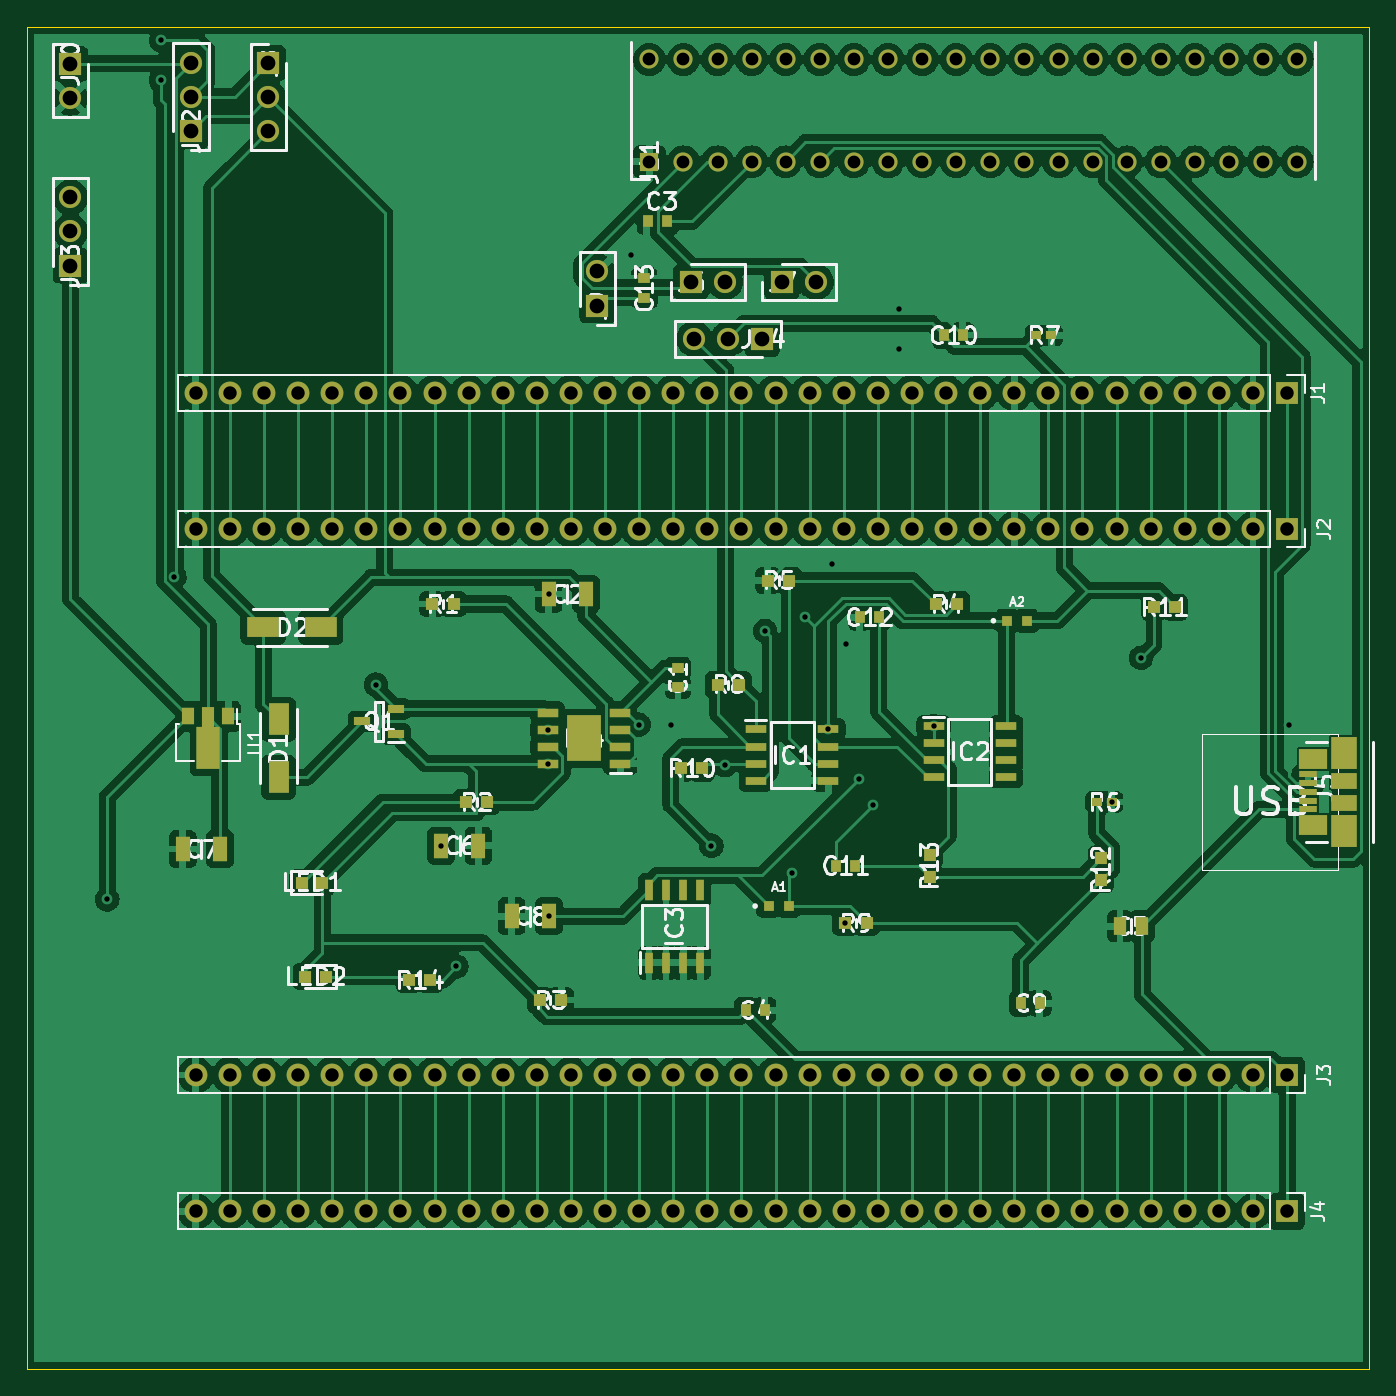
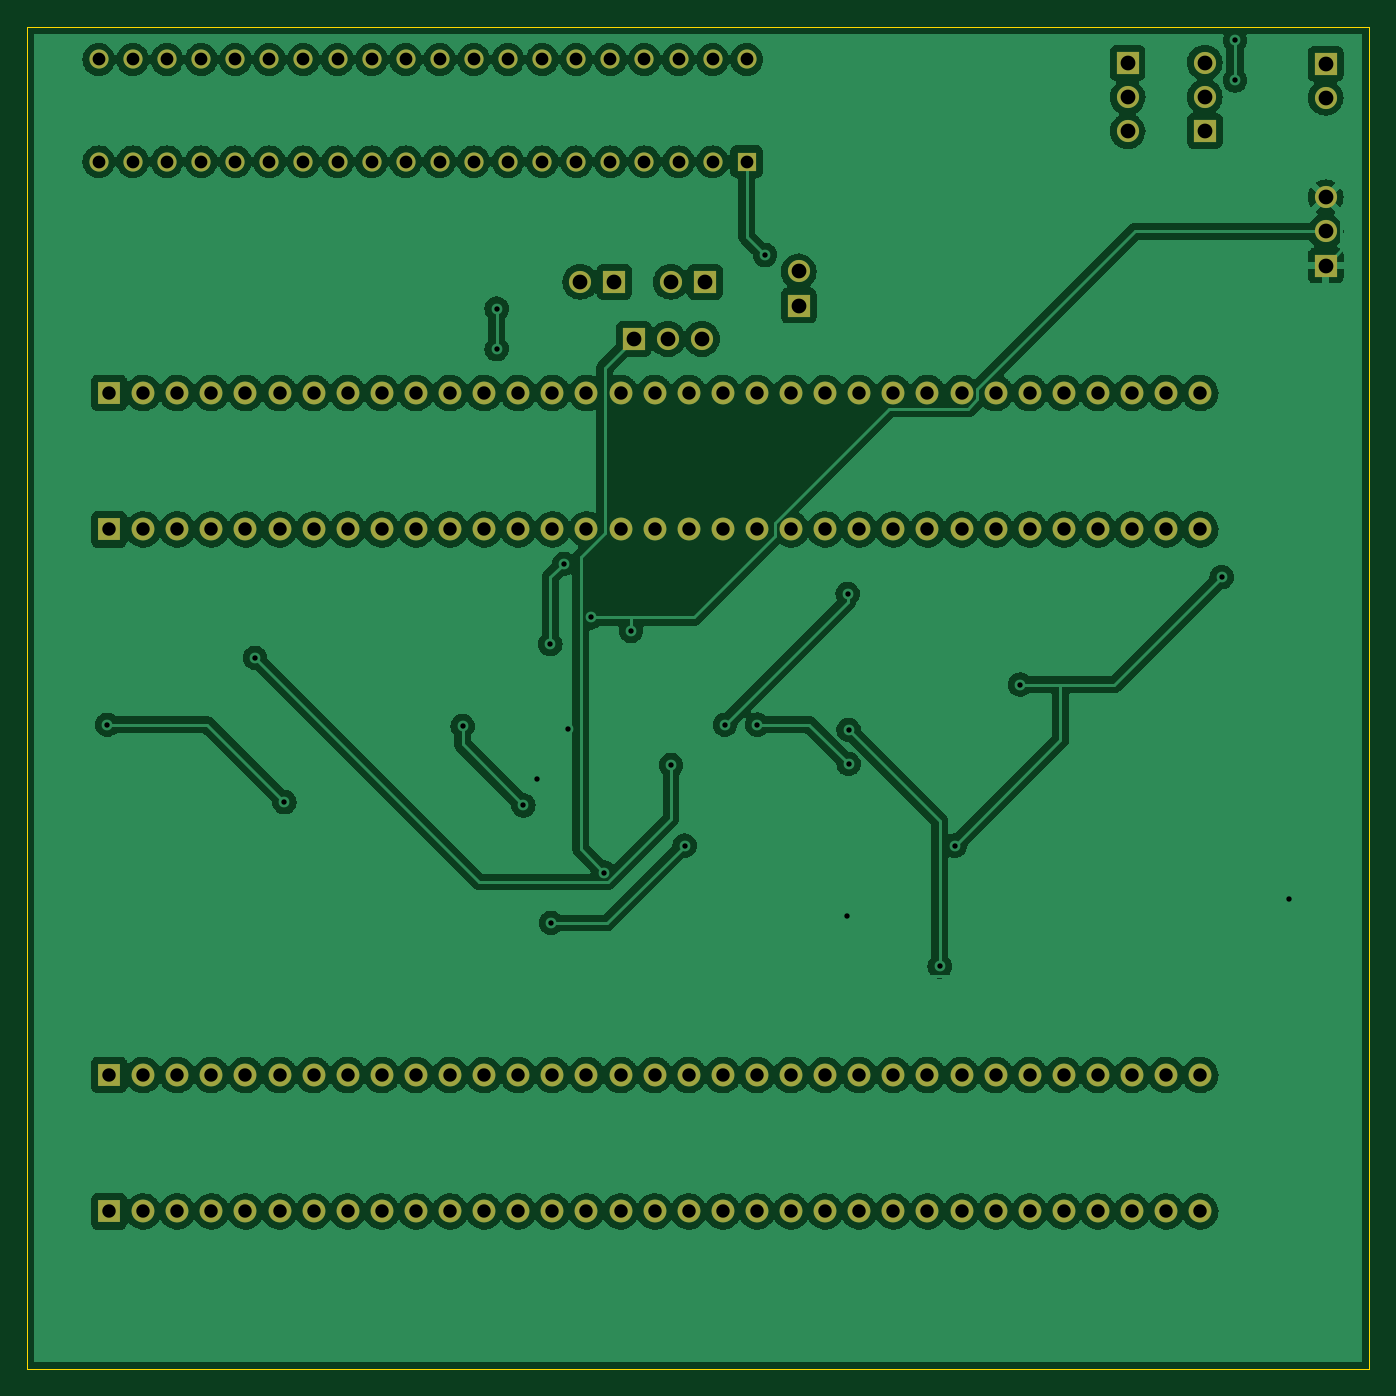
Circuit board: 11 layer files. Board 100.0 x 100.0 mm.
- bottom_copper: main-B_Cu.gbl (425708 bytes)
- bottom_mask: main-B_Mask.gbs (5579 bytes)
- paste: main-B_Paste.gbp (451 bytes)
- bottom_silk: main-B_Silkscreen.gbo (5582 bytes)
- outline: main-Edge_Cuts.gm1 (681 bytes)
- top_copper: main-F_Cu.gtl (420398 bytes)
- top_mask: main-F_Mask.gts (9627 bytes)
- paste: main-F_Paste.gtp (4494 bytes)
- top_silk: main-F_Silkscreen.gto (53739 bytes)
- drill: main-NPTH.drl (276 bytes)
- drill: main-PTH.drl (3865 bytes)

=== bottom_copper: main-B_Cu.gbl (425708 bytes, source omitted) ===
=== bottom_mask: main-B_Mask.gbs ===
%TF.GenerationSoftware,KiCad,Pcbnew,(6.0.2)*%
%TF.CreationDate,2022-04-17T21:23:41+02:00*%
%TF.ProjectId,main,6d61696e-2e6b-4696-9361-645f70636258,rev?*%
%TF.SameCoordinates,Original*%
%TF.FileFunction,Soldermask,Bot*%
%TF.FilePolarity,Negative*%
%FSLAX46Y46*%
G04 Gerber Fmt 4.6, Leading zero omitted, Abs format (unit mm)*
G04 Created by KiCad (PCBNEW (6.0.2)) date 2022-04-17 21:23:41*
%MOMM*%
%LPD*%
G01*
G04 APERTURE LIST*
%ADD10R,1.650000X1.650000*%
%ADD11C,1.650000*%
%ADD12R,1.700000X1.700000*%
%ADD13O,1.700000X1.700000*%
%ADD14R,1.425000X1.425000*%
%ADD15C,1.425000*%
G04 APERTURE END LIST*
D10*
X129480000Y-69000000D03*
D11*
X132020000Y-69000000D03*
D10*
X83250000Y-52750000D03*
D11*
X83250000Y-55290000D03*
D10*
X122500000Y-70770000D03*
D11*
X122500000Y-68230000D03*
D12*
X173870000Y-87440000D03*
D13*
X171330000Y-87440000D03*
X168790000Y-87440000D03*
X166250000Y-87440000D03*
X163710000Y-87440000D03*
X161170000Y-87440000D03*
X158630000Y-87440000D03*
X156090000Y-87440000D03*
X153550000Y-87440000D03*
X151010000Y-87440000D03*
X148470000Y-87440000D03*
X145930000Y-87440000D03*
X143390000Y-87440000D03*
X140850000Y-87440000D03*
X138310000Y-87440000D03*
X135770000Y-87440000D03*
X133230000Y-87440000D03*
X130690000Y-87440000D03*
X128150000Y-87440000D03*
X125610000Y-87440000D03*
X123070000Y-87440000D03*
X120530000Y-87440000D03*
X117990000Y-87440000D03*
X115450000Y-87440000D03*
X112910000Y-87440000D03*
X110370000Y-87440000D03*
X107830000Y-87440000D03*
X105290000Y-87440000D03*
X102750000Y-87440000D03*
X100210000Y-87440000D03*
X97670000Y-87440000D03*
X95130000Y-87440000D03*
X92590000Y-87440000D03*
D10*
X98000000Y-52710000D03*
D11*
X98000000Y-55250000D03*
X98000000Y-57790000D03*
D10*
X83250000Y-67790000D03*
D11*
X83250000Y-65250000D03*
X83250000Y-62710000D03*
D12*
X173870000Y-77280000D03*
D13*
X171330000Y-77280000D03*
X168790000Y-77280000D03*
X166250000Y-77280000D03*
X163710000Y-77280000D03*
X161170000Y-77280000D03*
X158630000Y-77280000D03*
X156090000Y-77280000D03*
X153550000Y-77280000D03*
X151010000Y-77280000D03*
X148470000Y-77280000D03*
X145930000Y-77280000D03*
X143390000Y-77280000D03*
X140850000Y-77280000D03*
X138310000Y-77280000D03*
X135770000Y-77280000D03*
X133230000Y-77280000D03*
X130690000Y-77280000D03*
X128150000Y-77280000D03*
X125610000Y-77280000D03*
X123070000Y-77280000D03*
X120530000Y-77280000D03*
X117990000Y-77280000D03*
X115450000Y-77280000D03*
X112910000Y-77280000D03*
X110370000Y-77280000D03*
X107830000Y-77280000D03*
X105290000Y-77280000D03*
X102750000Y-77280000D03*
X100210000Y-77280000D03*
X97670000Y-77280000D03*
X95130000Y-77280000D03*
X92590000Y-77280000D03*
D12*
X173870000Y-138240000D03*
D13*
X171330000Y-138240000D03*
X168790000Y-138240000D03*
X166250000Y-138240000D03*
X163710000Y-138240000D03*
X161170000Y-138240000D03*
X158630000Y-138240000D03*
X156090000Y-138240000D03*
X153550000Y-138240000D03*
X151010000Y-138240000D03*
X148470000Y-138240000D03*
X145930000Y-138240000D03*
X143390000Y-138240000D03*
X140850000Y-138240000D03*
X138310000Y-138240000D03*
X135770000Y-138240000D03*
X133230000Y-138240000D03*
X130690000Y-138240000D03*
X128150000Y-138240000D03*
X125610000Y-138240000D03*
X123070000Y-138240000D03*
X120530000Y-138240000D03*
X117990000Y-138240000D03*
X115450000Y-138240000D03*
X112910000Y-138240000D03*
X110370000Y-138240000D03*
X107830000Y-138240000D03*
X105290000Y-138240000D03*
X102750000Y-138240000D03*
X100210000Y-138240000D03*
X97670000Y-138240000D03*
X95130000Y-138240000D03*
X92590000Y-138240000D03*
D14*
X126370000Y-60060000D03*
D15*
X128910000Y-60060000D03*
X131450000Y-60060000D03*
X133990000Y-60060000D03*
X136530000Y-60060000D03*
X139070000Y-60060000D03*
X141610000Y-60060000D03*
X144150000Y-60060000D03*
X146690000Y-60060000D03*
X149230000Y-60060000D03*
X151770000Y-60060000D03*
X154310000Y-60060000D03*
X156850000Y-60060000D03*
X159390000Y-60060000D03*
X161930000Y-60060000D03*
X164470000Y-60060000D03*
X167010000Y-60060000D03*
X169550000Y-60060000D03*
X172090000Y-60060000D03*
X174630000Y-60060000D03*
X174630000Y-52440000D03*
X172090000Y-52440000D03*
X169550000Y-52440000D03*
X167010000Y-52440000D03*
X164470000Y-52440000D03*
X161930000Y-52440000D03*
X159390000Y-52440000D03*
X156850000Y-52440000D03*
X154310000Y-52440000D03*
X151770000Y-52440000D03*
X149230000Y-52440000D03*
X146690000Y-52440000D03*
X144150000Y-52440000D03*
X141610000Y-52440000D03*
X139070000Y-52440000D03*
X136530000Y-52440000D03*
X133990000Y-52440000D03*
X131450000Y-52440000D03*
X128910000Y-52440000D03*
X126370000Y-52440000D03*
D12*
X173870000Y-128080000D03*
D13*
X171330000Y-128080000D03*
X168790000Y-128080000D03*
X166250000Y-128080000D03*
X163710000Y-128080000D03*
X161170000Y-128080000D03*
X158630000Y-128080000D03*
X156090000Y-128080000D03*
X153550000Y-128080000D03*
X151010000Y-128080000D03*
X148470000Y-128080000D03*
X145930000Y-128080000D03*
X143390000Y-128080000D03*
X140850000Y-128080000D03*
X138310000Y-128080000D03*
X135770000Y-128080000D03*
X133230000Y-128080000D03*
X130690000Y-128080000D03*
X128150000Y-128080000D03*
X125610000Y-128080000D03*
X123070000Y-128080000D03*
X120530000Y-128080000D03*
X117990000Y-128080000D03*
X115450000Y-128080000D03*
X112910000Y-128080000D03*
X110370000Y-128080000D03*
X107830000Y-128080000D03*
X105290000Y-128080000D03*
X102750000Y-128080000D03*
X100210000Y-128080000D03*
X97670000Y-128080000D03*
X95130000Y-128080000D03*
X92590000Y-128080000D03*
D10*
X92250000Y-57750000D03*
D11*
X92250000Y-55210000D03*
X92250000Y-52670000D03*
D10*
X136230000Y-69000000D03*
D11*
X138770000Y-69000000D03*
D10*
X134790000Y-73250000D03*
D11*
X132250000Y-73250000D03*
X129710000Y-73250000D03*
M02*

=== paste: main-B_Paste.gbp ===
%TF.GenerationSoftware,KiCad,Pcbnew,(6.0.2)*%
%TF.CreationDate,2022-04-17T21:23:41+02:00*%
%TF.ProjectId,main,6d61696e-2e6b-4696-9361-645f70636258,rev?*%
%TF.SameCoordinates,Original*%
%TF.FileFunction,Paste,Bot*%
%TF.FilePolarity,Positive*%
%FSLAX46Y46*%
G04 Gerber Fmt 4.6, Leading zero omitted, Abs format (unit mm)*
G04 Created by KiCad (PCBNEW (6.0.2)) date 2022-04-17 21:23:41*
%MOMM*%
%LPD*%
G01*
G04 APERTURE LIST*
G04 APERTURE END LIST*
M02*

=== bottom_silk: main-B_Silkscreen.gbo ===
%TF.GenerationSoftware,KiCad,Pcbnew,(6.0.2)*%
%TF.CreationDate,2022-04-17T21:23:41+02:00*%
%TF.ProjectId,main,6d61696e-2e6b-4696-9361-645f70636258,rev?*%
%TF.SameCoordinates,Original*%
%TF.FileFunction,Legend,Bot*%
%TF.FilePolarity,Positive*%
%FSLAX46Y46*%
G04 Gerber Fmt 4.6, Leading zero omitted, Abs format (unit mm)*
G04 Created by KiCad (PCBNEW (6.0.2)) date 2022-04-17 21:23:41*
%MOMM*%
%LPD*%
G01*
G04 APERTURE LIST*
%ADD10R,1.650000X1.650000*%
%ADD11C,1.650000*%
%ADD12R,1.700000X1.700000*%
%ADD13O,1.700000X1.700000*%
%ADD14R,1.425000X1.425000*%
%ADD15C,1.425000*%
G04 APERTURE END LIST*
%LPC*%
D10*
X129480000Y-69000000D03*
D11*
X132020000Y-69000000D03*
D10*
X83250000Y-52750000D03*
D11*
X83250000Y-55290000D03*
D10*
X122500000Y-70770000D03*
D11*
X122500000Y-68230000D03*
D12*
X173870000Y-87440000D03*
D13*
X171330000Y-87440000D03*
X168790000Y-87440000D03*
X166250000Y-87440000D03*
X163710000Y-87440000D03*
X161170000Y-87440000D03*
X158630000Y-87440000D03*
X156090000Y-87440000D03*
X153550000Y-87440000D03*
X151010000Y-87440000D03*
X148470000Y-87440000D03*
X145930000Y-87440000D03*
X143390000Y-87440000D03*
X140850000Y-87440000D03*
X138310000Y-87440000D03*
X135770000Y-87440000D03*
X133230000Y-87440000D03*
X130690000Y-87440000D03*
X128150000Y-87440000D03*
X125610000Y-87440000D03*
X123070000Y-87440000D03*
X120530000Y-87440000D03*
X117990000Y-87440000D03*
X115450000Y-87440000D03*
X112910000Y-87440000D03*
X110370000Y-87440000D03*
X107830000Y-87440000D03*
X105290000Y-87440000D03*
X102750000Y-87440000D03*
X100210000Y-87440000D03*
X97670000Y-87440000D03*
X95130000Y-87440000D03*
X92590000Y-87440000D03*
D10*
X98000000Y-52710000D03*
D11*
X98000000Y-55250000D03*
X98000000Y-57790000D03*
D10*
X83250000Y-67790000D03*
D11*
X83250000Y-65250000D03*
X83250000Y-62710000D03*
D12*
X173870000Y-77280000D03*
D13*
X171330000Y-77280000D03*
X168790000Y-77280000D03*
X166250000Y-77280000D03*
X163710000Y-77280000D03*
X161170000Y-77280000D03*
X158630000Y-77280000D03*
X156090000Y-77280000D03*
X153550000Y-77280000D03*
X151010000Y-77280000D03*
X148470000Y-77280000D03*
X145930000Y-77280000D03*
X143390000Y-77280000D03*
X140850000Y-77280000D03*
X138310000Y-77280000D03*
X135770000Y-77280000D03*
X133230000Y-77280000D03*
X130690000Y-77280000D03*
X128150000Y-77280000D03*
X125610000Y-77280000D03*
X123070000Y-77280000D03*
X120530000Y-77280000D03*
X117990000Y-77280000D03*
X115450000Y-77280000D03*
X112910000Y-77280000D03*
X110370000Y-77280000D03*
X107830000Y-77280000D03*
X105290000Y-77280000D03*
X102750000Y-77280000D03*
X100210000Y-77280000D03*
X97670000Y-77280000D03*
X95130000Y-77280000D03*
X92590000Y-77280000D03*
D12*
X173870000Y-138240000D03*
D13*
X171330000Y-138240000D03*
X168790000Y-138240000D03*
X166250000Y-138240000D03*
X163710000Y-138240000D03*
X161170000Y-138240000D03*
X158630000Y-138240000D03*
X156090000Y-138240000D03*
X153550000Y-138240000D03*
X151010000Y-138240000D03*
X148470000Y-138240000D03*
X145930000Y-138240000D03*
X143390000Y-138240000D03*
X140850000Y-138240000D03*
X138310000Y-138240000D03*
X135770000Y-138240000D03*
X133230000Y-138240000D03*
X130690000Y-138240000D03*
X128150000Y-138240000D03*
X125610000Y-138240000D03*
X123070000Y-138240000D03*
X120530000Y-138240000D03*
X117990000Y-138240000D03*
X115450000Y-138240000D03*
X112910000Y-138240000D03*
X110370000Y-138240000D03*
X107830000Y-138240000D03*
X105290000Y-138240000D03*
X102750000Y-138240000D03*
X100210000Y-138240000D03*
X97670000Y-138240000D03*
X95130000Y-138240000D03*
X92590000Y-138240000D03*
D14*
X126370000Y-60060000D03*
D15*
X128910000Y-60060000D03*
X131450000Y-60060000D03*
X133990000Y-60060000D03*
X136530000Y-60060000D03*
X139070000Y-60060000D03*
X141610000Y-60060000D03*
X144150000Y-60060000D03*
X146690000Y-60060000D03*
X149230000Y-60060000D03*
X151770000Y-60060000D03*
X154310000Y-60060000D03*
X156850000Y-60060000D03*
X159390000Y-60060000D03*
X161930000Y-60060000D03*
X164470000Y-60060000D03*
X167010000Y-60060000D03*
X169550000Y-60060000D03*
X172090000Y-60060000D03*
X174630000Y-60060000D03*
X174630000Y-52440000D03*
X172090000Y-52440000D03*
X169550000Y-52440000D03*
X167010000Y-52440000D03*
X164470000Y-52440000D03*
X161930000Y-52440000D03*
X159390000Y-52440000D03*
X156850000Y-52440000D03*
X154310000Y-52440000D03*
X151770000Y-52440000D03*
X149230000Y-52440000D03*
X146690000Y-52440000D03*
X144150000Y-52440000D03*
X141610000Y-52440000D03*
X139070000Y-52440000D03*
X136530000Y-52440000D03*
X133990000Y-52440000D03*
X131450000Y-52440000D03*
X128910000Y-52440000D03*
X126370000Y-52440000D03*
D12*
X173870000Y-128080000D03*
D13*
X171330000Y-128080000D03*
X168790000Y-128080000D03*
X166250000Y-128080000D03*
X163710000Y-128080000D03*
X161170000Y-128080000D03*
X158630000Y-128080000D03*
X156090000Y-128080000D03*
X153550000Y-128080000D03*
X151010000Y-128080000D03*
X148470000Y-128080000D03*
X145930000Y-128080000D03*
X143390000Y-128080000D03*
X140850000Y-128080000D03*
X138310000Y-128080000D03*
X135770000Y-128080000D03*
X133230000Y-128080000D03*
X130690000Y-128080000D03*
X128150000Y-128080000D03*
X125610000Y-128080000D03*
X123070000Y-128080000D03*
X120530000Y-128080000D03*
X117990000Y-128080000D03*
X115450000Y-128080000D03*
X112910000Y-128080000D03*
X110370000Y-128080000D03*
X107830000Y-128080000D03*
X105290000Y-128080000D03*
X102750000Y-128080000D03*
X100210000Y-128080000D03*
X97670000Y-128080000D03*
X95130000Y-128080000D03*
X92590000Y-128080000D03*
D10*
X92250000Y-57750000D03*
D11*
X92250000Y-55210000D03*
X92250000Y-52670000D03*
D10*
X136230000Y-69000000D03*
D11*
X138770000Y-69000000D03*
D10*
X134790000Y-73250000D03*
D11*
X132250000Y-73250000D03*
X129710000Y-73250000D03*
M02*

=== outline: main-Edge_Cuts.gm1 ===
%TF.GenerationSoftware,KiCad,Pcbnew,(6.0.2)*%
%TF.CreationDate,2022-04-17T21:23:41+02:00*%
%TF.ProjectId,main,6d61696e-2e6b-4696-9361-645f70636258,rev?*%
%TF.SameCoordinates,Original*%
%TF.FileFunction,Profile,NP*%
%FSLAX46Y46*%
G04 Gerber Fmt 4.6, Leading zero omitted, Abs format (unit mm)*
G04 Created by KiCad (PCBNEW (6.0.2)) date 2022-04-17 21:23:41*
%MOMM*%
%LPD*%
G01*
G04 APERTURE LIST*
%TA.AperFunction,Profile*%
%ADD10C,0.100000*%
%TD*%
G04 APERTURE END LIST*
D10*
X180000000Y-50000000D02*
X180000000Y-150000000D01*
X80000000Y-50000000D02*
X180000000Y-50000000D01*
X80000000Y-150000000D02*
X80000000Y-50000000D01*
X180000000Y-150000000D02*
X80000000Y-150000000D01*
M02*

=== top_copper: main-F_Cu.gtl (420398 bytes, source omitted) ===
=== top_mask: main-F_Mask.gts (9627 bytes, source omitted) ===
=== paste: main-F_Paste.gtp ===
%TF.GenerationSoftware,KiCad,Pcbnew,(6.0.2)*%
%TF.CreationDate,2022-04-17T21:23:41+02:00*%
%TF.ProjectId,main,6d61696e-2e6b-4696-9361-645f70636258,rev?*%
%TF.SameCoordinates,Original*%
%TF.FileFunction,Paste,Top*%
%TF.FilePolarity,Positive*%
%FSLAX46Y46*%
G04 Gerber Fmt 4.6, Leading zero omitted, Abs format (unit mm)*
G04 Created by KiCad (PCBNEW (6.0.2)) date 2022-04-17 21:23:41*
%MOMM*%
%LPD*%
G01*
G04 APERTURE LIST*
G04 Aperture macros list*
%AMFreePoly0*
4,1,9,3.862500,-0.866500,0.737500,-0.866500,0.737500,-0.450000,-0.737500,-0.450000,-0.737500,0.450000,0.737500,0.450000,0.737500,0.866500,3.862500,0.866500,3.862500,-0.866500,3.862500,-0.866500,$1*%
G04 Aperture macros list end*
%ADD10R,0.940000X0.730000*%
%ADD11R,1.050000X1.820000*%
%ADD12R,0.950000X0.900000*%
%ADD13R,1.525000X0.700000*%
%ADD14R,2.513000X3.402000*%
%ADD15R,0.900000X0.950000*%
%ADD16R,0.730000X0.940000*%
%ADD17R,1.525000X0.650000*%
%ADD18R,1.380000X0.450000*%
%ADD19R,2.100000X1.475000*%
%ADD20R,1.900000X1.175000*%
%ADD21R,1.900000X2.375000*%
%ADD22R,1.200000X0.600000*%
%ADD23R,1.550000X2.350000*%
%ADD24R,0.800000X0.800000*%
%ADD25R,0.750000X0.600000*%
%ADD26R,0.650000X1.525000*%
%ADD27R,0.910000X1.390000*%
%ADD28R,2.350000X1.550000*%
%ADD29R,0.900000X1.300000*%
%ADD30FreePoly0,270.000000*%
G04 APERTURE END LIST*
D10*
X128500000Y-99210000D03*
X128500000Y-97790000D03*
D11*
X118860000Y-92250000D03*
X121640000Y-92250000D03*
D12*
X160000000Y-113550000D03*
X160000000Y-111950000D03*
D13*
X124212000Y-104905000D03*
X124212000Y-103635000D03*
X124212000Y-102365000D03*
X124212000Y-101095000D03*
X118788000Y-101095000D03*
X118788000Y-102365000D03*
X118788000Y-103635000D03*
X118788000Y-104905000D03*
D14*
X121500000Y-103000000D03*
D15*
X110200000Y-93000000D03*
X111800000Y-93000000D03*
X163950000Y-93250000D03*
X165550000Y-93250000D03*
X131450000Y-99000000D03*
X133050000Y-99000000D03*
D16*
X140290000Y-112500000D03*
X141710000Y-112500000D03*
D17*
X147538000Y-102095000D03*
X147538000Y-103365000D03*
X147538000Y-104635000D03*
X147538000Y-105905000D03*
X152962000Y-105905000D03*
X152962000Y-104635000D03*
X152962000Y-103365000D03*
X152962000Y-102095000D03*
D18*
X175440000Y-108300000D03*
X175440000Y-107650000D03*
X175440000Y-107000000D03*
X175440000Y-106350000D03*
X175440000Y-105700000D03*
D19*
X175800000Y-104547500D03*
X175800000Y-109452500D03*
D20*
X178100000Y-107837500D03*
X178100000Y-106162500D03*
D21*
X178100000Y-109912500D03*
X178100000Y-104087500D03*
D22*
X107500000Y-102700000D03*
X107500000Y-100800000D03*
X105000000Y-101750000D03*
D15*
X118200000Y-122500000D03*
X119800000Y-122500000D03*
D23*
X98750000Y-101600000D03*
X98750000Y-105900000D03*
D11*
X116110000Y-116250000D03*
X118890000Y-116250000D03*
D24*
X135250000Y-115500000D03*
X136750000Y-115500000D03*
D11*
X113640000Y-111000000D03*
X110860000Y-111000000D03*
D16*
X127710000Y-64500000D03*
X126290000Y-64500000D03*
X142040000Y-94000000D03*
X143460000Y-94000000D03*
D25*
X159700000Y-107750000D03*
X160800000Y-107750000D03*
D15*
X147700000Y-93000000D03*
X149300000Y-93000000D03*
D26*
X126345000Y-119712000D03*
X127615000Y-119712000D03*
X128885000Y-119712000D03*
X130155000Y-119712000D03*
X130155000Y-114288000D03*
X128885000Y-114288000D03*
X127615000Y-114288000D03*
X126345000Y-114288000D03*
D15*
X108450000Y-121000000D03*
X110050000Y-121000000D03*
D16*
X148290000Y-73000000D03*
X149710000Y-73000000D03*
D12*
X147250000Y-113300000D03*
X147250000Y-111700000D03*
D15*
X140950000Y-116750000D03*
X142550000Y-116750000D03*
D10*
X126000000Y-70170000D03*
X126000000Y-68750000D03*
D27*
X161430000Y-117000000D03*
X163070000Y-117000000D03*
D28*
X97600000Y-94750000D03*
X101900000Y-94750000D03*
D11*
X91610000Y-111250000D03*
X94390000Y-111250000D03*
D29*
X95000000Y-101350000D03*
D30*
X93500000Y-101437500D03*
D29*
X92000000Y-101350000D03*
D16*
X133540000Y-123250000D03*
X134960000Y-123250000D03*
D15*
X135200000Y-91250000D03*
X136800000Y-91250000D03*
X112700000Y-107750000D03*
X114300000Y-107750000D03*
D17*
X134288000Y-102345000D03*
X134288000Y-103615000D03*
X134288000Y-104885000D03*
X134288000Y-106155000D03*
X139712000Y-106155000D03*
X139712000Y-104885000D03*
X139712000Y-103615000D03*
X139712000Y-102345000D03*
D15*
X130300000Y-105250000D03*
X128700000Y-105250000D03*
X100500000Y-113750000D03*
X102000000Y-113750000D03*
D25*
X155200000Y-73000000D03*
X156300000Y-73000000D03*
D16*
X154040000Y-122750000D03*
X155460000Y-122750000D03*
D15*
X102250000Y-120750000D03*
X100750000Y-120750000D03*
D24*
X153000000Y-94250000D03*
X154500000Y-94250000D03*
M02*

=== top_silk: main-F_Silkscreen.gto (53739 bytes, source omitted) ===
=== drill: main-NPTH.drl ===
M48
; DRILL file {KiCad (6.0.2)} date Sun Apr 17 21:24:11 2022
; FORMAT={-:-/ absolute / metric / decimal}
; #@! TF.CreationDate,2022-04-17T21:24:11+02:00
; #@! TF.GenerationSoftware,Kicad,Pcbnew,(6.0.2)
; #@! TF.FileFunction,NonPlated,1,2,NPTH
FMAT,2
METRIC
%
G90
G05
T0
M30

=== drill: main-PTH.drl ===
M48
; DRILL file {KiCad (6.0.2)} date Sun Apr 17 21:24:11 2022
; FORMAT={-:-/ absolute / metric / decimal}
; #@! TF.CreationDate,2022-04-17T21:24:11+02:00
; #@! TF.GenerationSoftware,Kicad,Pcbnew,(6.0.2)
; #@! TF.FileFunction,Plated,1,2,PTH
FMAT,2
METRIC
; #@! TA.AperFunction,Plated,PTH,ViaDrill
T1C0.400
; #@! TA.AperFunction,Plated,PTH,ComponentDrill
T2C0.950
; #@! TA.AperFunction,Plated,PTH,ComponentDrill
T3C1.000
; #@! TA.AperFunction,Plated,PTH,ComponentDrill
T4C1.100
%
G90
G05
T1
X86.0Y-115.0
X90.0Y-51.0
X90.0Y-54.0
X91.0Y-91.0
X106.0Y-99.0
X110.86Y-111.0
X112.0Y-120.0
X118.788Y-102.365
X118.788Y-104.905
X118.86Y-92.25
X118.89Y-116.25
X125.0Y-67.0
X125.573Y-101.987
X128.0Y-102.0
X131.0Y-111.0
X132.0Y-105.0
X135.0Y-95.0
X137.0Y-113.0
X138.0Y-94.0
X139.712Y-102.345
X140.0Y-90.0
X140.95Y-116.75
X141.0Y-96.0
X142.0Y-106.0
X143.0Y-108.0
X145.0Y-71.0
X145.0Y-74.0
X147.538Y-102.095
X160.8Y-107.75
X163.0Y-97.0
X174.0Y-102.0
T2
X126.37Y-52.44
X126.37Y-60.06
X128.91Y-52.44
X128.91Y-60.06
X131.45Y-52.44
X131.45Y-60.06
X133.99Y-52.44
X133.99Y-60.06
X136.53Y-52.44
X136.53Y-60.06
X139.07Y-52.44
X139.07Y-60.06
X141.61Y-52.44
X141.61Y-60.06
X144.15Y-52.44
X144.15Y-60.06
X146.69Y-52.44
X146.69Y-60.06
X149.23Y-52.44
X149.23Y-60.06
X151.77Y-52.44
X151.77Y-60.06
X154.31Y-52.44
X154.31Y-60.06
X156.85Y-52.44
X156.85Y-60.06
X159.39Y-52.44
X159.39Y-60.06
X161.93Y-52.44
X161.93Y-60.06
X164.47Y-52.44
X164.47Y-60.06
X167.01Y-52.44
X167.01Y-60.06
X169.55Y-52.44
X169.55Y-60.06
X172.09Y-52.44
X172.09Y-60.06
X174.63Y-52.44
X174.63Y-60.06
T3
X92.59Y-77.28
X92.59Y-87.44
X92.59Y-128.08
X92.59Y-138.24
X95.13Y-77.28
X95.13Y-87.44
X95.13Y-128.08
X95.13Y-138.24
X97.67Y-77.28
X97.67Y-87.44
X97.67Y-128.08
X97.67Y-138.24
X100.21Y-77.28
X100.21Y-87.44
X100.21Y-128.08
X100.21Y-138.24
X102.75Y-77.28
X102.75Y-87.44
X102.75Y-128.08
X102.75Y-138.24
X105.29Y-77.28
X105.29Y-87.44
X105.29Y-128.08
X105.29Y-138.24
X107.83Y-77.28
X107.83Y-87.44
X107.83Y-128.08
X107.83Y-138.24
X110.37Y-77.28
X110.37Y-87.44
X110.37Y-128.08
X110.37Y-138.24
X112.91Y-77.28
X112.91Y-87.44
X112.91Y-128.08
X112.91Y-138.24
X115.45Y-77.28
X115.45Y-87.44
X115.45Y-128.08
X115.45Y-138.24
X117.99Y-77.28
X117.99Y-87.44
X117.99Y-128.08
X117.99Y-138.24
X120.53Y-77.28
X120.53Y-87.44
X120.53Y-128.08
X120.53Y-138.24
X123.07Y-77.28
X123.07Y-87.44
X123.07Y-128.08
X123.07Y-138.24
X125.61Y-77.28
X125.61Y-87.44
X125.61Y-128.08
X125.61Y-138.24
X128.15Y-77.28
X128.15Y-87.44
X128.15Y-128.08
X128.15Y-138.24
X130.69Y-77.28
X130.69Y-87.44
X130.69Y-128.08
X130.69Y-138.24
X133.23Y-77.28
X133.23Y-87.44
X133.23Y-128.08
X133.23Y-138.24
X135.77Y-77.28
X135.77Y-87.44
X135.77Y-128.08
X135.77Y-138.24
X138.31Y-77.28
X138.31Y-87.44
X138.31Y-128.08
X138.31Y-138.24
X140.85Y-77.28
X140.85Y-87.44
X140.85Y-128.08
X140.85Y-138.24
X143.39Y-77.28
X143.39Y-87.44
X143.39Y-128.08
X143.39Y-138.24
X145.93Y-77.28
X145.93Y-87.44
X145.93Y-128.08
X145.93Y-138.24
X148.47Y-77.28
X148.47Y-87.44
X148.47Y-128.08
X148.47Y-138.24
X151.01Y-77.28
X151.01Y-87.44
X151.01Y-128.08
X151.01Y-138.24
X153.55Y-77.28
X153.55Y-87.44
X153.55Y-128.08
X153.55Y-138.24
X156.09Y-77.28
X156.09Y-87.44
X156.09Y-128.08
X156.09Y-138.24
X158.63Y-77.28
X158.63Y-87.44
X158.63Y-128.08
X158.63Y-138.24
X161.17Y-77.28
X161.17Y-87.44
X161.17Y-128.08
X161.17Y-138.24
X163.71Y-77.28
X163.71Y-87.44
X163.71Y-128.08
X163.71Y-138.24
X166.25Y-77.28
X166.25Y-87.44
X166.25Y-128.08
X166.25Y-138.24
X168.79Y-77.28
X168.79Y-87.44
X168.79Y-128.08
X168.79Y-138.24
X171.33Y-77.28
X171.33Y-87.44
X171.33Y-128.08
X171.33Y-138.24
X173.87Y-77.28
X173.87Y-87.44
X173.87Y-128.08
X173.87Y-138.24
T4
X83.25Y-52.75
X83.25Y-55.29
X83.25Y-62.71
X83.25Y-65.25
X83.25Y-67.79
X92.25Y-52.67
X92.25Y-55.21
X92.25Y-57.75
X98.0Y-52.71
X98.0Y-55.25
X98.0Y-57.79
X122.5Y-68.23
X122.5Y-70.77
X129.48Y-69.0
X129.71Y-73.25
X132.02Y-69.0
X132.25Y-73.25
X134.79Y-73.25
X136.23Y-69.0
X138.77Y-69.0
T0
M30

